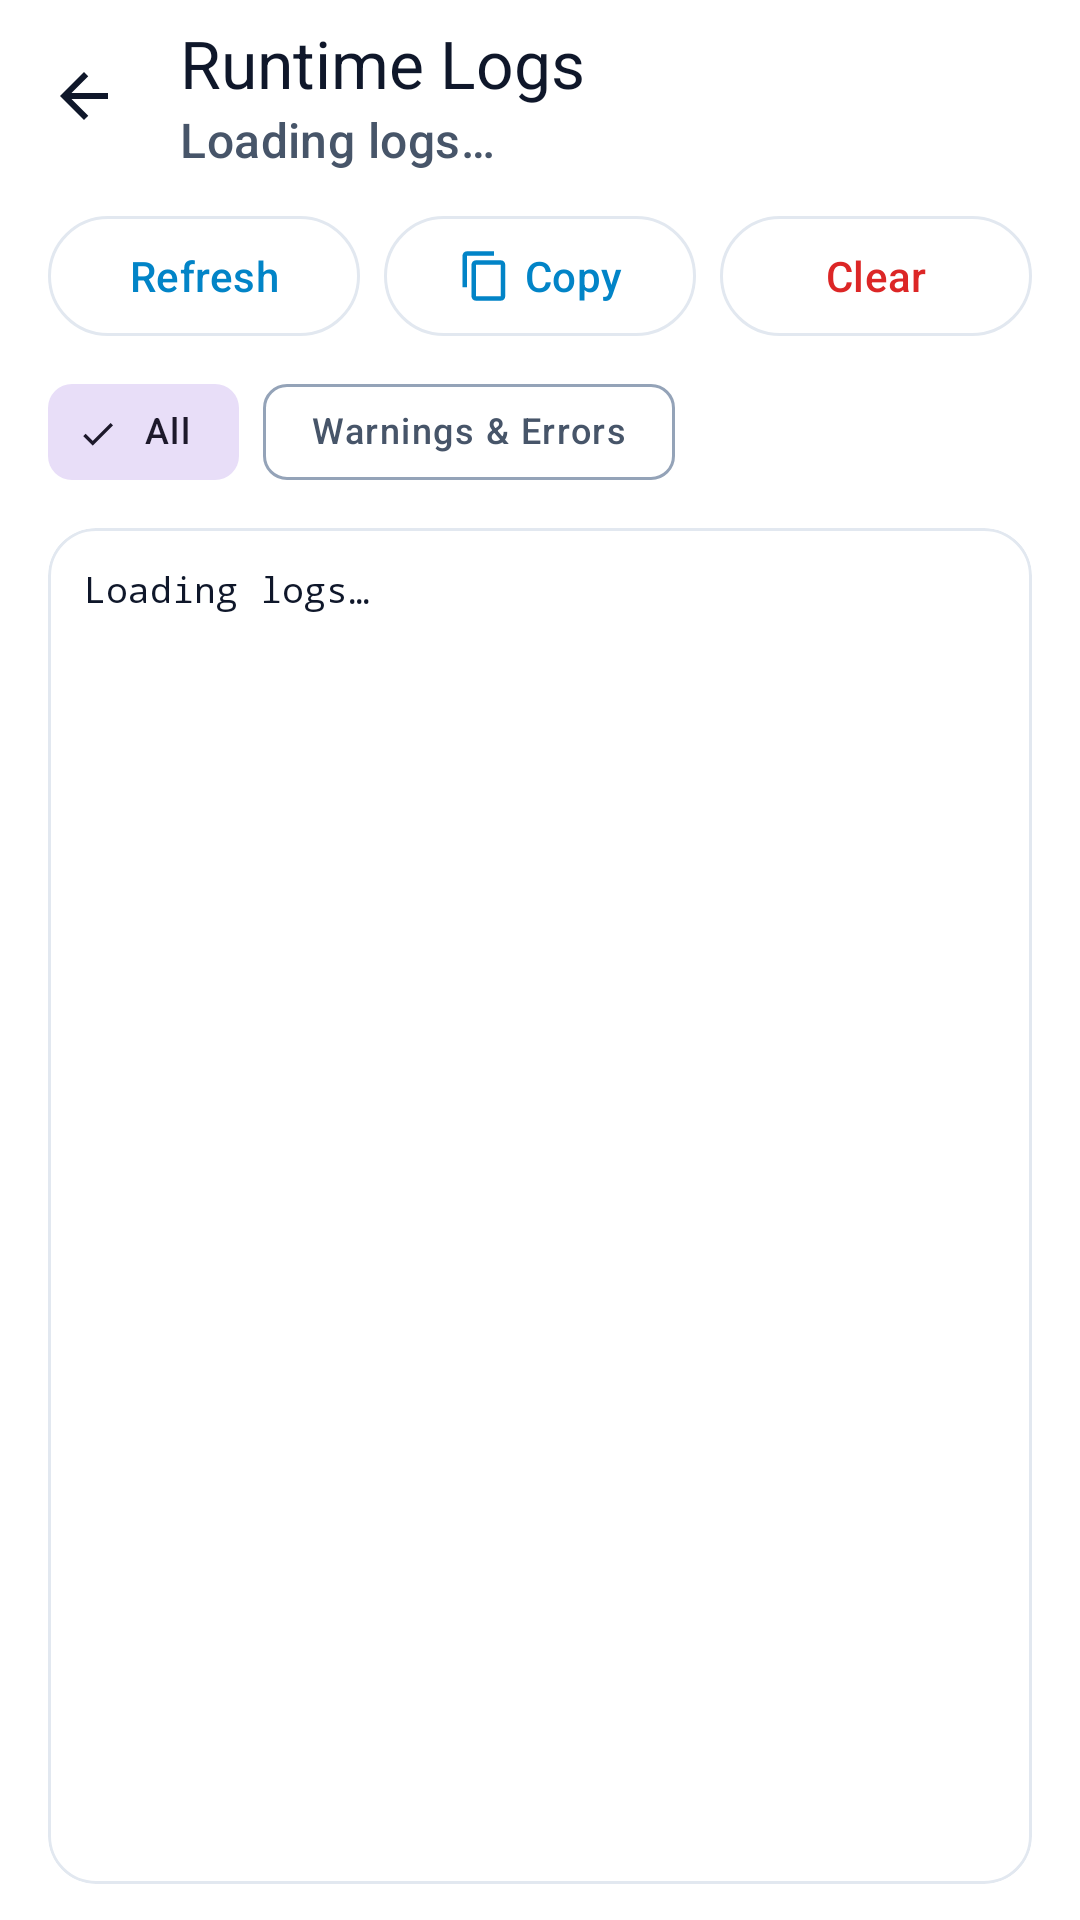

The Android layout XML behind this screen, and the referenced resources:
<!-- AndroidManifest.xml: application theme Theme.XClient -->
<!-- res/layout/activity_runtime_log.xml -->
<?xml version="1.0" encoding="utf-8"?>
<LinearLayout xmlns:android="http://schemas.android.com/apk/res/android"
    xmlns:app="http://schemas.android.com/apk/res-auto"
    android:layout_width="match_parent"
    android:layout_height="match_parent"
    android:background="?attr/xSurface"
    android:orientation="vertical">

    
    <com.google.android.material.appbar.MaterialToolbar
        android:id="@+id/toolbar"
        style="@style/Widget.XClient.Toolbar"
        android:layout_width="match_parent"
        android:layout_height="?attr/actionBarSize"
        android:background="?attr/xSurface"
        app:navigationContentDescription="@string/back"
        app:navigationIcon="@drawable/ic_arrow_back"
        app:navigationIconTint="?attr/xOnSurface"
        app:title="@string/runtime_logs_title"
        app:titleTextColor="?attr/xOnSurface"
        app:subtitle="@string/runtime_logs_loading"
        app:subtitleTextColor="?attr/xOnSurfaceVariant" />

    
    <LinearLayout
        android:id="@+id/layout_log_controls"
        android:layout_width="match_parent"
        android:layout_height="wrap_content"
        android:orientation="vertical"
        android:paddingStart="@dimen/screen_content_padding_horizontal"
        android:paddingEnd="@dimen/screen_content_padding_horizontal"
        android:paddingTop="@dimen/spacing_xs"
        android:paddingBottom="@dimen/spacing_xs">

        
        <LinearLayout
            android:id="@+id/layout_log_actions"
            android:layout_width="match_parent"
            android:layout_height="wrap_content"
            android:orientation="horizontal">

            <com.google.android.material.button.MaterialButton
                android:id="@+id/btn_log_refresh"
                style="@style/Widget.XClient.OutlinedButton"
                android:layout_width="0dp"
                android:layout_height="wrap_content"
                android:layout_weight="1"
                android:layout_marginEnd="@dimen/spacing_xs"
                android:minHeight="@dimen/touch_target_min"
                android:text="@string/runtime_logs_refresh"
                android:textColor="?attr/xPrimary"
                app:icon="@drawable/ic_refresh"
                app:iconGravity="textStart"
                app:iconSize="18dp"
                app:iconTint="?attr/xPrimary"
                app:strokeColor="?attr/xOutlineVariant"
                android:nextFocusRight="@+id/btn_log_copy"
                android:nextFocusDown="@+id/chip_filter_all" />

            <com.google.android.material.button.MaterialButton
                android:id="@+id/btn_log_copy"
                style="@style/Widget.XClient.OutlinedButton"
                android:layout_width="0dp"
                android:layout_height="wrap_content"
                android:layout_weight="1"
                android:layout_marginStart="@dimen/spacing_xs"
                android:layout_marginEnd="@dimen/spacing_xs"
                android:minHeight="@dimen/touch_target_min"
                android:text="@string/runtime_logs_copy"
                android:textColor="?attr/xPrimary"
                app:icon="@drawable/ic_action_copy"
                app:iconGravity="textStart"
                app:iconSize="18dp"
                app:iconTint="?attr/xPrimary"
                app:strokeColor="?attr/xOutlineVariant"
                android:nextFocusLeft="@+id/btn_log_refresh"
                android:nextFocusRight="@+id/btn_log_clear"
                android:nextFocusDown="@+id/chip_filter_all" />

            <com.google.android.material.button.MaterialButton
                android:id="@+id/btn_log_clear"
                style="@style/Widget.XClient.OutlinedButton"
                android:layout_width="0dp"
                android:layout_height="wrap_content"
                android:layout_weight="1"
                android:layout_marginStart="@dimen/spacing_xs"
                android:minHeight="@dimen/touch_target_min"
                android:text="@string/runtime_logs_clear"
                android:textColor="?attr/xError"
                app:icon="@drawable/ic_delete"
                app:iconGravity="textStart"
                app:iconSize="18dp"
                app:iconTint="?attr/xError"
                app:strokeColor="?attr/xOutlineVariant"
                android:nextFocusLeft="@+id/btn_log_copy"
                android:nextFocusDown="@+id/chip_filter_warn_error" />
        </LinearLayout>

        
        <com.google.android.material.chip.ChipGroup
            android:id="@+id/chip_group_filter"
            android:layout_width="match_parent"
            android:layout_height="wrap_content"
            android:layout_marginTop="@dimen/spacing_xs"
            app:singleSelection="true"
            app:selectionRequired="true">

            <com.google.android.material.chip.Chip
                android:id="@+id/chip_filter_all"
                style="@style/Widget.Material3.Chip.Filter"
                android:layout_width="wrap_content"
                android:layout_height="wrap_content"
                android:checked="true"
                android:text="@string/runtime_logs_filter_all"
                android:textAppearance="?attr/textAppearanceLabelMedium"
                android:nextFocusUp="@+id/btn_log_refresh"
                android:nextFocusRight="@+id/chip_filter_warn_error"
                android:nextFocusDown="@+id/scroll_runtime_logs" />

            <com.google.android.material.chip.Chip
                android:id="@+id/chip_filter_warn_error"
                style="@style/Widget.Material3.Chip.Filter"
                android:layout_width="wrap_content"
                android:layout_height="wrap_content"
                android:text="@string/runtime_logs_filter_warn_error"
                android:textAppearance="?attr/textAppearanceLabelMedium"
                android:nextFocusUp="@+id/btn_log_clear"
                android:nextFocusLeft="@+id/chip_filter_all"
                android:nextFocusDown="@+id/scroll_runtime_logs" />
        </com.google.android.material.chip.ChipGroup>
    </LinearLayout>

    
    <com.google.android.material.card.MaterialCardView
        android:id="@+id/card_log_container"
        android:layout_width="match_parent"
        android:layout_height="0dp"
        android:layout_weight="1"
        android:layout_marginStart="@dimen/screen_content_padding_horizontal"
        android:layout_marginEnd="@dimen/screen_content_padding_horizontal"
        android:layout_marginTop="@dimen/spacing_xs"
        android:layout_marginBottom="@dimen/spacing_md"
        app:cardCornerRadius="16dp"
        app:cardElevation="0dp"
        app:strokeWidth="1dp"
        app:strokeColor="?attr/xOutlineVariant"
        app:cardBackgroundColor="?attr/xSurfaceContainerLowest">

        <ScrollView
            android:id="@+id/scroll_runtime_logs"
            android:layout_width="match_parent"
            android:layout_height="match_parent"
            android:fillViewport="true"
            android:scrollbars="vertical"
            android:fadeScrollbars="false"
            android:focusable="true"
            android:focusableInTouchMode="false"
            android:nextFocusUp="@+id/chip_filter_all">

            <TextView
                android:id="@+id/text_runtime_logs"
                android:layout_width="match_parent"
                android:layout_height="wrap_content"
                android:fontFamily="monospace"
                android:padding="@dimen/spacing_md"
                android:text="@string/runtime_logs_loading"
                android:textColor="?attr/xOnSurface"
                android:textIsSelectable="true"
                android:textSize="12sp"
                android:lineSpacingExtra="2dp" />
        </ScrollView>
    </com.google.android.material.card.MaterialCardView>

</LinearLayout>
<!-- resources referenced by this layout -->
<resources>
  <dimen name="screen_content_padding_horizontal">16dp</dimen>
  <dimen name="spacing_md">12dp</dimen>
  <dimen name="spacing_xs">4dp</dimen>
  <dimen name="touch_target_min">48dp</dimen>
  <!-- drawable ic_action_copy (drawable) -->
  <?xml version="1.0" encoding="utf-8"?>
  <vector xmlns:android="http://schemas.android.com/apk/res/android"
      android:width="24dp"
      android:height="24dp"
      android:viewportWidth="24"
      android:viewportHeight="24">
      
      <path
          android:fillColor="#FFFFFFFF"
          android:pathData="M16,1H4C2.9,1 2,1.9 2,3v14h2V3h12V1zM19,5H8C6.9,5 6,5.9 6,7v14c0,1.1 0.9,2 2,2h11c1.1,0 2,-0.9 2,-2V7C21,5.9 20.1,5 19,5zM19,21H8V7h11V21z"/>
  </vector>
  <!-- drawable ic_arrow_back (drawable) -->
  <?xml version="1.0" encoding="utf-8"?>
  <vector xmlns:android="http://schemas.android.com/apk/res/android"
      android:width="24dp"
      android:height="24dp"
      android:viewportWidth="24"
      android:viewportHeight="24">
      <path
          android:fillColor="?attr/colorOnSurfaceVariant"
          android:pathData="M20,11H7.83l5.59,-5.59L12,4l-8,8 8,8 1.42,-1.41L7.83,13H20v-2z" />
  </vector>
  <string name="back">Back</string>
  <string name="runtime_logs_clear">Clear</string>
  <string name="runtime_logs_copy">Copy</string>
  <string name="runtime_logs_filter_all">All</string>
  <string name="runtime_logs_filter_warn_error">Warnings &amp; Errors</string>
  <string name="runtime_logs_loading">Loading logs…</string>
  <string name="runtime_logs_refresh">Refresh</string>
  <string name="runtime_logs_title">Runtime Logs</string>
  <style name="Widget.XClient.OutlinedButton" parent="Widget.Material3.Button.OutlinedButton" />
  <style name="Widget.XClient.Toolbar" parent="Widget.Material3.Toolbar">
          <item name="android:background">?attr/colorSurface</item>
          <item name="titleTextColor">?attr/colorOnSurface</item>
          <item name="subtitleTextColor">?attr/colorOnSurfaceVariant</item>
          <item name="navigationIconTint">?attr/colorOnSurface</item>
      </style>
  <color name="x_primary">#FF0284C7</color>
  <color name="x_on_primary">#FFFFFFFF</color>
  <color name="x_primary_container">#FFE0F2FE</color>
  <color name="x_on_primary_container">#FF03496E</color>
  <color name="md_success">#FF059669</color>
  <color name="md_on_success">#FFFFFFFF</color>
  <color name="md_success_container">#FFD1FAE5</color>
  <color name="md_on_success_container">#FF064E3B</color>
  <color name="md_warning">#FFD97706</color>
  <color name="md_on_warning">#FFFFFFFF</color>
  <color name="x_error">#FFDC2626</color>
  <color name="x_on_error">#FFFFFFFF</color>
  <color name="x_error_container">#FFFEE2E2</color>
  <color name="x_on_error_container">#FF991B1B</color>
  <color name="x_background">#FFF8FAFC</color>
  <color name="x_on_background">#FF0F172A</color>
  <color name="x_surface">#FFFFFFFF</color>
  <color name="x_on_surface">#FF0F172A</color>
  <color name="x_on_surface_variant">#FF475569</color>
  <color name="x_surface_container_lowest">#FFFFFFFF</color>
  <color name="x_surface_container_low">#FFF1F5F9</color>
  <color name="x_surface_container">#FFE2E8F0</color>
  <color name="x_surface_container_high">#FFCBD5E1</color>
  <color name="x_surface_container_highest">#FF94A3B8</color>
  <color name="x_outline">#FF94A3B8</color>
  <color name="x_outline_variant">#FFE2E8F0</color>
  <color name="x_tertiary">#FF0D9488</color>
  <color name="x_on_tertiary">#FFFFFFFF</color>
  <color name="x_tertiary_container">#FFCCFBF1</color>
  <color name="x_on_tertiary_container">#FF115E59</color>
  <color name="x_edit_container">#FFBAE6FD</color>
  <color name="x_on_edit_container">#FF0369A1</color>
</resources>
